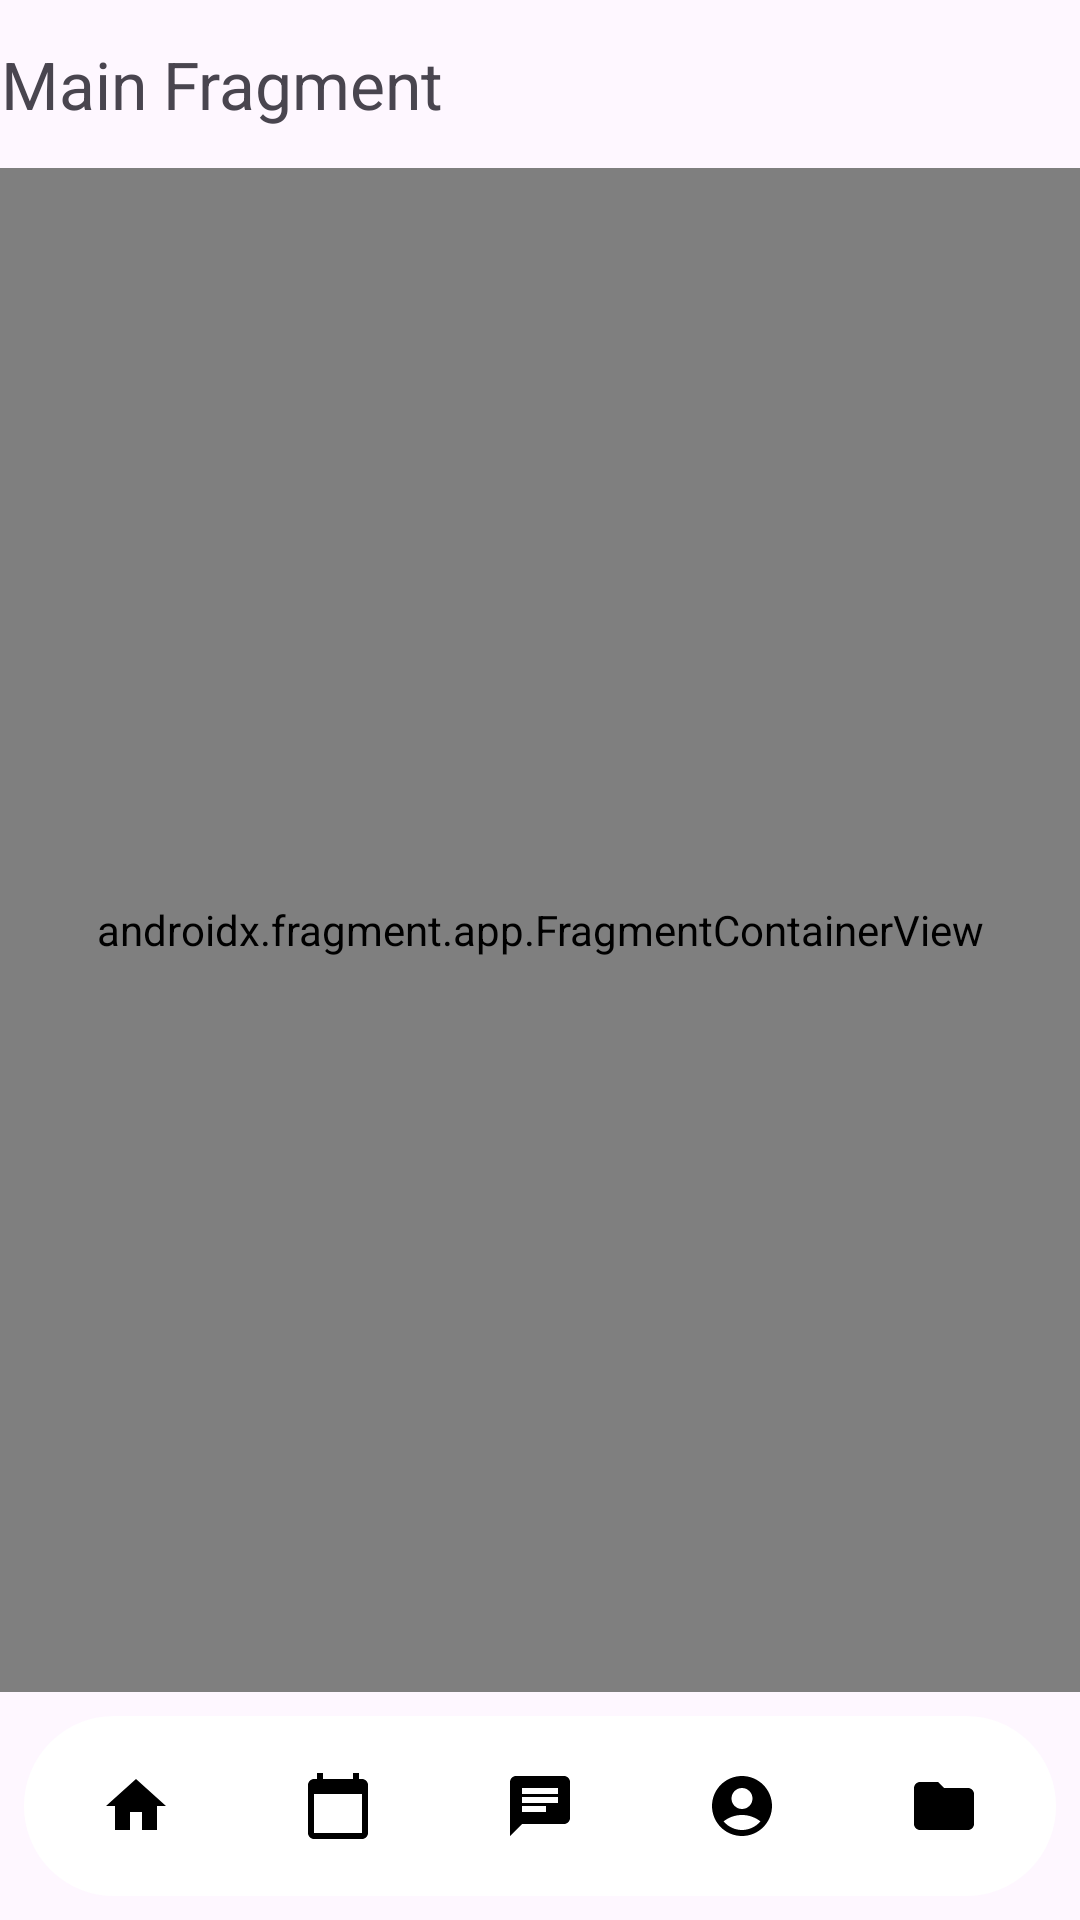

Write the Android layout XML for this screen, with the resource values it uses.
<!-- AndroidManifest.xml: application theme Theme.Seallook -->
<!-- res/layout/fragment_main.xml -->
<?xml version="1.0" encoding="utf-8"?>
<layout xmlns:app="http://schemas.android.com/apk/res-auto">

    <data>

        <variable
            name="vm"
            type="com.seallook.androidx.ui.main.MainGraphViewModel" />
    </data>

    <androidx.constraintlayout.widget.ConstraintLayout xmlns:android="http://schemas.android.com/apk/res/android"
        xmlns:tools="http://schemas.android.com/tools"
        android:layout_width="match_parent"
        android:layout_height="match_parent">

        <androidx.constraintlayout.widget.ConstraintLayout
            android:id="@+id/toolbar"
            android:layout_width="match_parent"
            android:layout_height="56dp"
            app:layout_constraintTop_toTopOf="parent">

            <androidx.appcompat.widget.AppCompatImageView
                android:id="@+id/back_button"
                android:layout_width="32dp"
                android:layout_height="32dp"
                android:layout_marginStart="12dp"
                android:background="?selectableItemBackgroundBorderless"
                android:padding="4dp"
                android:src="@drawable/baseline_arrow_back_24"
                android:visibility="gone"
                app:layout_constraintBottom_toBottomOf="parent"
                app:layout_constraintStart_toStartOf="parent"
                app:layout_constraintTop_toTopOf="parent" />

            <TextView
                android:id="@+id/toolbar_title"
                android:layout_width="wrap_content"
                android:layout_height="match_parent"
                android:gravity="center"
                android:text="Main Fragment"
                android:textSize="22sp"
                app:layout_constraintStart_toEndOf="@id/back_button" />

        </androidx.constraintlayout.widget.ConstraintLayout>

        <androidx.fragment.app.FragmentContainerView
            android:id="@+id/main_navigation_container"
            android:name="androidx.navigation.fragment.NavHostFragment"
            android:layout_width="match_parent"
            android:layout_height="0dp"
            app:defaultNavHost="true"
            app:layout_constraintBottom_toTopOf="@id/bottom_navigation_view"
            app:layout_constraintTop_toBottomOf="@id/toolbar"
            app:navGraph="@navigation/main_navigation" />

        <androidx.constraintlayout.widget.ConstraintLayout
            android:id="@+id/bottom_navigation_view"
            android:layout_width="match_parent"
            android:layout_height="60dp"
            android:layout_marginHorizontal="8dp"
            android:layout_marginVertical="8dp"
            android:background="@drawable/background_rounded_bottom_bar"
            android:orientation="horizontal"
            app:layout_constraintBottom_toBottomOf="parent"
            app:layout_constraintTop_toBottomOf="@id/main_navigation_container">

            <androidx.appcompat.widget.AppCompatImageView
                android:id="@+id/home_item"
                android:layout_width="0dp"
                android:layout_height="match_parent"
                android:background="?selectableItemBackgroundBorderless"
                android:padding="18dp"
                android:src="@drawable/ic_home_filled"
                app:layout_constraintBottom_toBottomOf="parent"
                app:layout_constraintDimensionRatio="1:1"
                app:layout_constraintEnd_toStartOf="@+id/calendar_item"
                app:layout_constraintStart_toStartOf="parent"
                app:layout_constraintTop_toTopOf="parent" />

            <androidx.appcompat.widget.AppCompatImageView
                android:id="@+id/calendar_item"
                android:layout_width="0dp"
                android:layout_height="match_parent"
                android:background="?selectableItemBackgroundBorderless"
                android:padding="18dp"
                android:src="@drawable/ic_calendar_filled"
                app:layout_constraintBottom_toBottomOf="parent"
                app:layout_constraintDimensionRatio="1:1"
                app:layout_constraintEnd_toStartOf="@+id/chat_item"
                app:layout_constraintStart_toEndOf="@+id/home_item"
                app:layout_constraintTop_toTopOf="parent" />

            <androidx.appcompat.widget.AppCompatImageView
                android:id="@+id/chat_item"
                android:layout_width="0dp"
                android:layout_height="match_parent"
                android:background="?selectableItemBackgroundBorderless"
                android:padding="18dp"
                android:src="@drawable/ic_chat_filled"
                app:layout_constraintBottom_toBottomOf="parent"
                app:layout_constraintDimensionRatio="1:1"
                app:layout_constraintEnd_toStartOf="@+id/mypage_item"
                app:layout_constraintStart_toEndOf="@+id/calendar_item"
                app:layout_constraintTop_toTopOf="parent" />

            <androidx.appcompat.widget.AppCompatImageView
                android:id="@+id/mypage_item"
                android:layout_width="0dp"
                android:layout_height="match_parent"
                android:background="?selectableItemBackgroundBorderless"
                android:padding="18dp"
                android:src="@drawable/ic_mypage_filled"
                app:layout_constraintBottom_toBottomOf="parent"
                app:layout_constraintDimensionRatio="1:1"
                app:layout_constraintEnd_toStartOf="@id/diary_item"
                app:layout_constraintStart_toEndOf="@+id/chat_item"
                app:layout_constraintTop_toTopOf="parent" />

            <androidx.recyclerview.widget.RecyclerView
                android:id="@+id/diary_menu_list"
                android:layout_width="0dp"
                android:layout_height="match_parent"
                android:orientation="horizontal"
                android:visibility="gone"
                app:layoutManager="androidx.recyclerview.widget.LinearLayoutManager"
                app:layout_constraintEnd_toStartOf="@id/diary_setting_item"
                app:layout_constraintStart_toEndOf="@id/home_item"
                tools:listitem="@layout/diary_menu_list_item" />

            <androidx.appcompat.widget.AppCompatImageView
                android:id="@+id/diary_setting_item"
                android:layout_width="0dp"
                android:layout_height="match_parent"
                android:background="?selectableItemBackgroundBorderless"
                android:padding="18dp"
                android:src="@drawable/ic_diary_setting_filled"
                android:visibility="gone"
                app:layout_constraintBottom_toBottomOf="parent"
                app:layout_constraintDimensionRatio="1:1"
                app:layout_constraintEnd_toEndOf="parent"
                app:layout_constraintStart_toEndOf="@+id/diary_menu_list"
                app:layout_constraintTop_toTopOf="parent" />

            <androidx.appcompat.widget.AppCompatImageView
                android:id="@+id/diary_item"
                android:layout_width="0dp"
                android:layout_height="match_parent"
                android:background="?selectableItemBackgroundBorderless"
                android:padding="18dp"
                android:src="@drawable/ic_diary_filled"
                app:layout_constraintBottom_toBottomOf="parent"
                app:layout_constraintDimensionRatio="1:1"
                app:layout_constraintEnd_toEndOf="parent"
                app:layout_constraintStart_toEndOf="@+id/mypage_item"
                app:layout_constraintTop_toTopOf="parent" />


        </androidx.constraintlayout.widget.ConstraintLayout>

    </androidx.constraintlayout.widget.ConstraintLayout>
</layout>
<!-- res/layout/diary_menu_list_item.xml (included above) -->
<?xml version="1.0" encoding="utf-8"?>
<androidx.constraintlayout.widget.ConstraintLayout xmlns:android="http://schemas.android.com/apk/res/android"
    android:layout_width="wrap_content"
    android:layout_height="wrap_content"
    xmlns:app="http://schemas.android.com/apk/res-auto"
    xmlns:tools="http://schemas.android.com/tools">

    <androidx.appcompat.widget.AppCompatImageView
        android:id="@+id/diary_menu_icon"
        android:layout_width="match_parent"
        android:layout_height="0dp"
        android:background="?selectableItemBackgroundBorderless"
        android:padding="5dp"
        android:src="@drawable/ic_diary_filled"
        app:layout_constraintStart_toStartOf="parent"
        app:layout_constraintTop_toTopOf="parent"
        app:layout_constraintEnd_toEndOf="parent"
        app:layout_constraintBottom_toTopOf="@id/diary_menu_name"
        app:layout_constraintDimensionRatio="1:1" />

    <TextView
        android:id="@+id/diary_menu_name"
        android:layout_width="match_parent"
        android:layout_height="wrap_content"
        tools:text="상담일지 명"
        android:gravity="center"
        app:layout_constraintTop_toBottomOf="@id/diary_menu_icon"
        app:layout_constraintBottom_toBottomOf="parent"/>

</androidx.constraintlayout.widget.ConstraintLayout>
<!-- resources referenced by this layout -->
<resources>
  <!-- drawable background_rounded_bottom_bar (drawable) -->
  <?xml version="1.0" encoding="utf-8"?>
  <shape xmlns:android="http://schemas.android.com/apk/res/android"
      android:shape="rectangle">
  
      <corners android:radius="32dp" />
      <solid android:color="@color/white" />
      <stroke android:width="1dp" android:color="@color/window_background"/>
  </shape>
  <!-- drawable ic_calendar_filled (drawable) -->
  <vector xmlns:android="http://schemas.android.com/apk/res/android"
      android:width="24dp"
      android:height="24dp"
      android:viewportWidth="24"
      android:viewportHeight="24">
      <path
          android:fillColor="@color/bottom_item_filled"
          android:pathData="M20,3h-1L19,1h-2v2L7,3L7,1L5,1v2L4,3c-1.1,0 -2,0.9 -2,2v16c0,1.1 0.9,2 2,2h16c1.1,0 2,-0.9 2,-2L22,5c0,-1.1 -0.9,-2 -2,-2zM20,21L4,21L4,8h16v13z" />
  </vector>
  <!-- drawable ic_chat_filled (drawable) -->
  <vector xmlns:android="http://schemas.android.com/apk/res/android"
      android:width="24dp"
      android:height="24dp"
      android:autoMirrored="true"
      android:viewportWidth="24"
      android:viewportHeight="24">
      <path
          android:fillColor="@color/bottom_item_filled"
          android:pathData="M20,2L4,2c-1.1,0 -1.99,0.9 -1.99,2L2,22l4,-4h14c1.1,0 2,-0.9 2,-2L22,4c0,-1.1 -0.9,-2 -2,-2zM6,9h12v2L6,11L6,9zM14,14L6,14v-2h8v2zM18,8L6,8L6,6h12v2z" />
  </vector>
  <!-- drawable ic_diary_filled (drawable) -->
  <vector xmlns:android="http://schemas.android.com/apk/res/android"
      android:width="24dp"
      android:height="24dp"
      android:viewportWidth="24"
      android:viewportHeight="24">
      <path
          android:fillColor="@color/bottom_item_filled"
          android:pathData="M10,4H4c-1.1,0 -1.99,0.9 -1.99,2L2,18c0,1.1 0.9,2 2,2h16c1.1,0 2,-0.9 2,-2V8c0,-1.1 -0.9,-2 -2,-2h-8l-2,-2z" />
  </vector>
  <!-- drawable ic_diary_setting_filled (drawable) -->
  <vector xmlns:android="http://schemas.android.com/apk/res/android"
      android:width="24dp"
      android:height="24dp"
      android:viewportWidth="24"
      android:viewportHeight="24">
      <path
          android:fillColor="@color/bottom_item_filled"
          android:pathData="M13,7h-2v4L7,11v2h4v4h2v-4h4v-2h-4L13,7zM12,2C6.48,2 2,6.48 2,12s4.48,10 10,10 10,-4.48 10,-10S17.52,2 12,2zM12,20c-4.41,0 -8,-3.59 -8,-8s3.59,-8 8,-8 8,3.59 8,8 -3.59,8 -8,8z" />
  </vector>
  <!-- drawable ic_home_filled (drawable) -->
  <vector xmlns:android="http://schemas.android.com/apk/res/android"
      android:width="24dp"
      android:height="24dp"
      android:viewportWidth="24"
      android:viewportHeight="24">
      <path
          android:fillColor="@color/bottom_item_filled"
          android:pathData="M10,20v-6h4v6h5v-8h3L12,3 2,12h3v8z" />
  </vector>
  <!-- drawable ic_mypage_filled (drawable) -->
  <vector xmlns:android="http://schemas.android.com/apk/res/android"
      android:width="24dp"
      android:height="24dp"
      android:viewportWidth="24"
      android:viewportHeight="24">
      <path
          android:fillColor="@color/bottom_item_filled"
          android:pathData="M12,2C6.48,2 2,6.48 2,12s4.48,10 10,10s10,-4.48 10,-10S17.52,2 12,2zM12,6c1.93,0 3.5,1.57 3.5,3.5S13.93,13 12,13s-3.5,-1.57 -3.5,-3.5S10.07,6 12,6zM12,20c-2.03,0 -4.43,-0.82 -6.14,-2.88C7.55,15.8 9.68,15 12,15s4.45,0.8 6.14,2.12C16.43,19.18 14.03,20 12,20z" />
  </vector>
  <style name="Theme.Seallook" parent="Base.Theme.Seallook" />
  <color name="white">#FFFFFFFF</color>
  <color name="window_background">@color/white</color>
  <color name="bottom_item_filled">@color/black</color>
  <style name="Base.Theme.Seallook" parent="Theme.Material3.DayNight.NoActionBar">
          
          
      </style>
  <color name="black">#FF000000</color>
</resources>
